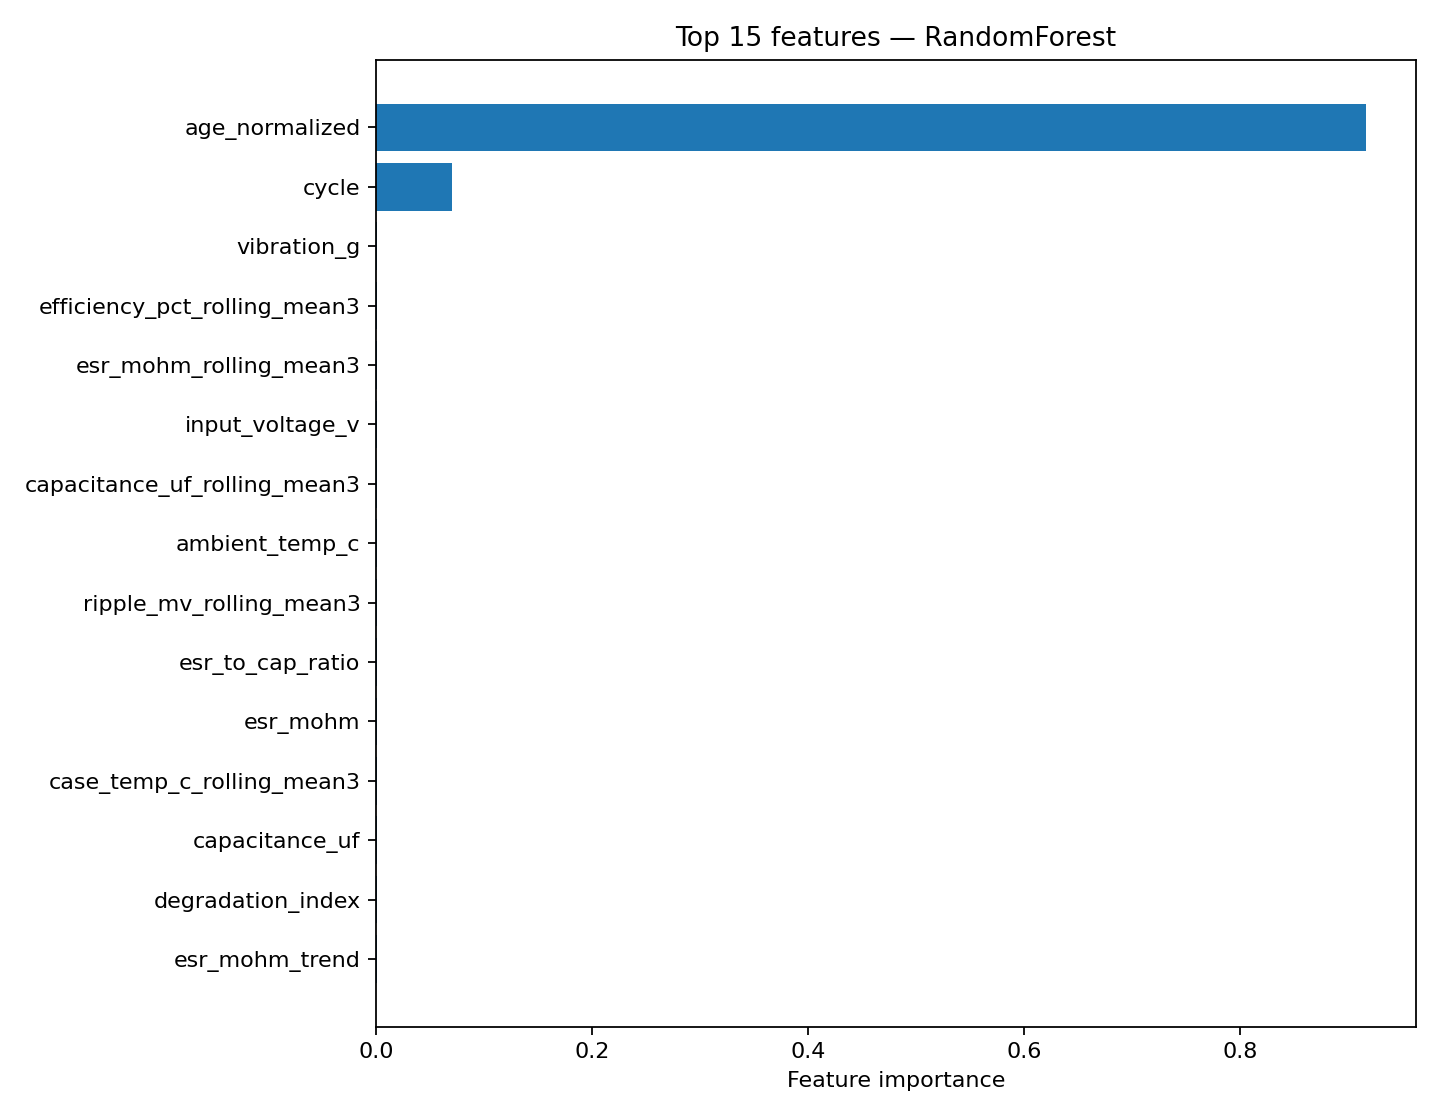

Source data for this figure (header and first rows):
feature, importance
age_normalized, 0.9168
cycle, 0.06991
vibration_g, 0.001179
efficiency_pct_rolling_mean3, 0.00107
esr_mohm_rolling_mean3, 0.0008397
input_voltage_v, 0.0008127
capacitance_uf_rolling_mean3, 0.0007867
ambient_temp_c, 0.0007277
ripple_mv_rolling_mean3, 0.0007113
esr_to_cap_ratio, 0.0006877
esr_mohm, 0.0006581
case_temp_c_rolling_mean3, 0.0006223
capacitance_uf, 0.0005858
degradation_index, 0.0005154
esr_mohm_trend, 0.0004551
load_stress, 0.0004191
case_temp_c, 0.0004186
efficiency_loss, 0.0004026
efficiency_pct, 0.0003987
ripple_stress, 0.0003873
load_pct, 0.0003756
ripple_mv, 0.000362
capacitance_uf_trend, 0.0002851
efficiency_pct_trend, 0.0001769
case_temp_c_trend, 0.0001766
ripple_mv_trend, 0.0001418
thermal_stress, 0.0001256
